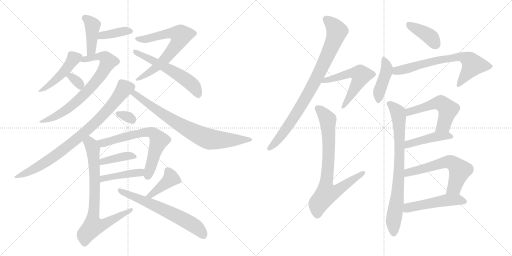
t = 0.00 s
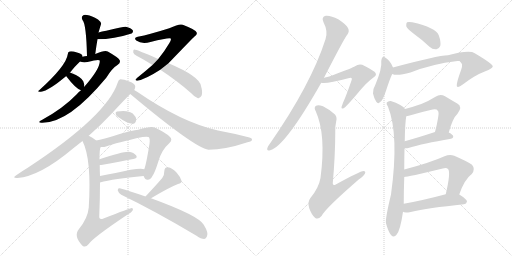
t = 3.87 s
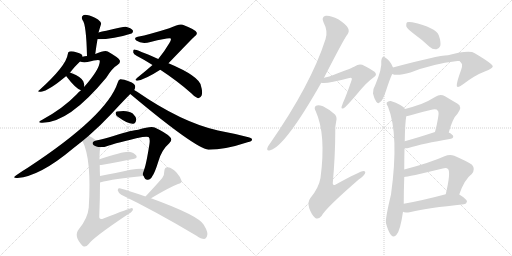
t = 7.73 s
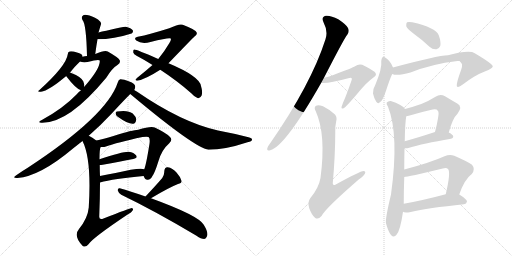
t = 11.60 s
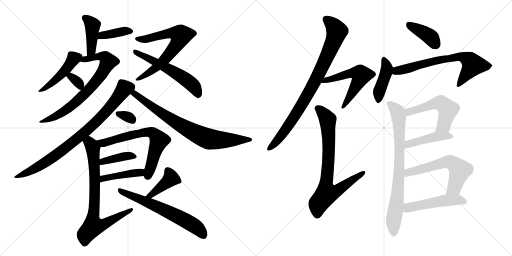
t = 15.46 s
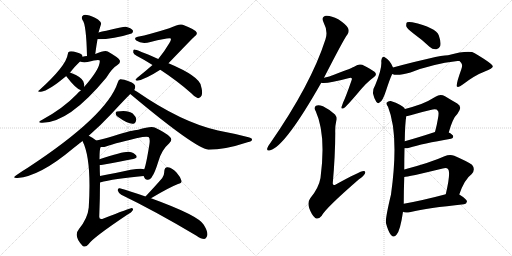
t = 19.33 s

The animated SVG that drew these frames (rendered in a browser with its animation timeline set to each time). Animation: 27 CSS @keyframes rules; one cycle of 19.33 s.

<svg version="1.1" viewBox="0 0 2048 1024" xmlns="http://www.w3.org/2000/svg">
  <g stroke="lightgray" stroke-dasharray="1,1" stroke-width="1" transform="scale(4, 4)">
    <line x1="0" y1="0" x2="256" y2="256"></line>
    <line x1="256" y1="0" x2="0" y2="256"></line>
    <line x1="128" y1="0" x2="128" y2="256"></line>
    <line x1="0" y1="128" x2="256" y2="128"></line>
    <line x1="256" y1="0" x2="512" y2="256"></line>
    <line x1="512" y1="0" x2="256" y2="256"></line>
    <line x1="384" y1="0" x2="384" y2="256"></line>
    <line x1="256" y1="128" x2="512" y2="128"></line>
  </g>
<g transform="scale(1, -1) translate(0, -850)">
   <style type="text/css">
    @keyframes keyframes0 {
      from {
       stroke: black;
       stroke-dashoffset: 417;
       stroke-width: 128;
       }
       58% {
       animation-timing-function: step-end;
       stroke: black;
       stroke-dashoffset: 0;
       stroke-width: 128;
       }
       to {
       stroke: black;
       stroke-width: 1024;
       }
       }
       #make-me-a-hanzi-animation-0 {
         animation: keyframes0 0.589355s both;
         animation-delay: 0.000000s;
         animation-timing-function: linear;
       }
    @keyframes keyframes1 {
      from {
       stroke: black;
       stroke-dashoffset: 386;
       stroke-width: 128;
       }
       56% {
       animation-timing-function: step-end;
       stroke: black;
       stroke-dashoffset: 0;
       stroke-width: 128;
       }
       to {
       stroke: black;
       stroke-width: 1024;
       }
       }
       #make-me-a-hanzi-animation-1 {
         animation: keyframes1 0.564128s both;
         animation-delay: 0.589355s;
         animation-timing-function: linear;
       }
    @keyframes keyframes2 {
      from {
       stroke: black;
       stroke-dashoffset: 462;
       stroke-width: 128;
       }
       60% {
       animation-timing-function: step-end;
       stroke: black;
       stroke-dashoffset: 0;
       stroke-width: 128;
       }
       to {
       stroke: black;
       stroke-width: 1024;
       }
       }
       #make-me-a-hanzi-animation-2 {
         animation: keyframes2 0.625977s both;
         animation-delay: 1.153483s;
         animation-timing-function: linear;
       }
    @keyframes keyframes3 {
      from {
       stroke: black;
       stroke-dashoffset: 738;
       stroke-width: 128;
       }
       71% {
       animation-timing-function: step-end;
       stroke: black;
       stroke-dashoffset: 0;
       stroke-width: 128;
       }
       to {
       stroke: black;
       stroke-width: 1024;
       }
       }
       #make-me-a-hanzi-animation-3 {
         animation: keyframes3 0.850586s both;
         animation-delay: 1.779460s;
         animation-timing-function: linear;
       }
    @keyframes keyframes4 {
      from {
       stroke: black;
       stroke-dashoffset: 331;
       stroke-width: 128;
       }
       52% {
       animation-timing-function: step-end;
       stroke: black;
       stroke-dashoffset: 0;
       stroke-width: 128;
       }
       to {
       stroke: black;
       stroke-width: 1024;
       }
       }
       #make-me-a-hanzi-animation-4 {
         animation: keyframes4 0.519368s both;
         animation-delay: 2.630046s;
         animation-timing-function: linear;
       }
    @keyframes keyframes5 {
      from {
       stroke: black;
       stroke-dashoffset: 687;
       stroke-width: 128;
       }
       69% {
       animation-timing-function: step-end;
       stroke: black;
       stroke-dashoffset: 0;
       stroke-width: 128;
       }
       to {
       stroke: black;
       stroke-width: 1024;
       }
       }
       #make-me-a-hanzi-animation-5 {
         animation: keyframes5 0.809082s both;
         animation-delay: 3.149414s;
         animation-timing-function: linear;
       }
    @keyframes keyframes6 {
      from {
       stroke: black;
       stroke-dashoffset: 572;
       stroke-width: 128;
       }
       65% {
       animation-timing-function: step-end;
       stroke: black;
       stroke-dashoffset: 0;
       stroke-width: 128;
       }
       to {
       stroke: black;
       stroke-width: 1024;
       }
       }
       #make-me-a-hanzi-animation-6 {
         animation: keyframes6 0.715495s both;
         animation-delay: 3.958496s;
         animation-timing-function: linear;
       }
    @keyframes keyframes7 {
      from {
       stroke: black;
       stroke-dashoffset: 838;
       stroke-width: 128;
       }
       73% {
       animation-timing-function: step-end;
       stroke: black;
       stroke-dashoffset: 0;
       stroke-width: 128;
       }
       to {
       stroke: black;
       stroke-width: 1024;
       }
       }
       #make-me-a-hanzi-animation-7 {
         animation: keyframes7 0.931966s both;
         animation-delay: 4.673991s;
         animation-timing-function: linear;
       }
    @keyframes keyframes8 {
      from {
       stroke: black;
       stroke-dashoffset: 780;
       stroke-width: 128;
       }
       72% {
       animation-timing-function: step-end;
       stroke: black;
       stroke-dashoffset: 0;
       stroke-width: 128;
       }
       to {
       stroke: black;
       stroke-width: 1024;
       }
       }
       #make-me-a-hanzi-animation-8 {
         animation: keyframes8 0.884766s both;
         animation-delay: 5.605957s;
         animation-timing-function: linear;
       }
    @keyframes keyframes9 {
      from {
       stroke: black;
       stroke-dashoffset: 318;
       stroke-width: 128;
       }
       51% {
       animation-timing-function: step-end;
       stroke: black;
       stroke-dashoffset: 0;
       stroke-width: 128;
       }
       to {
       stroke: black;
       stroke-width: 1024;
       }
       }
       #make-me-a-hanzi-animation-9 {
         animation: keyframes9 0.508789s both;
         animation-delay: 6.490723s;
         animation-timing-function: linear;
       }
    @keyframes keyframes10 {
      from {
       stroke: black;
       stroke-dashoffset: 671;
       stroke-width: 128;
       }
       69% {
       animation-timing-function: step-end;
       stroke: black;
       stroke-dashoffset: 0;
       stroke-width: 128;
       }
       to {
       stroke: black;
       stroke-width: 1024;
       }
       }
       #make-me-a-hanzi-animation-10 {
         animation: keyframes10 0.796061s both;
         animation-delay: 6.999512s;
         animation-timing-function: linear;
       }
    @keyframes keyframes11 {
      from {
       stroke: black;
       stroke-dashoffset: 394;
       stroke-width: 128;
       }
       56% {
       animation-timing-function: step-end;
       stroke: black;
       stroke-dashoffset: 0;
       stroke-width: 128;
       }
       to {
       stroke: black;
       stroke-width: 1024;
       }
       }
       #make-me-a-hanzi-animation-11 {
         animation: keyframes11 0.570638s both;
         animation-delay: 7.795573s;
         animation-timing-function: linear;
       }
    @keyframes keyframes12 {
      from {
       stroke: black;
       stroke-dashoffset: 431;
       stroke-width: 128;
       }
       58% {
       animation-timing-function: step-end;
       stroke: black;
       stroke-dashoffset: 0;
       stroke-width: 128;
       }
       to {
       stroke: black;
       stroke-width: 1024;
       }
       }
       #make-me-a-hanzi-animation-12 {
         animation: keyframes12 0.600749s both;
         animation-delay: 8.366211s;
         animation-timing-function: linear;
       }
    @keyframes keyframes13 {
      from {
       stroke: black;
       stroke-dashoffset: 784;
       stroke-width: 128;
       }
       72% {
       animation-timing-function: step-end;
       stroke: black;
       stroke-dashoffset: 0;
       stroke-width: 128;
       }
       to {
       stroke: black;
       stroke-width: 1024;
       }
       }
       #make-me-a-hanzi-animation-13 {
         animation: keyframes13 0.888021s both;
         animation-delay: 8.966960s;
         animation-timing-function: linear;
       }
    @keyframes keyframes14 {
      from {
       stroke: black;
       stroke-dashoffset: 408;
       stroke-width: 128;
       }
       57% {
       animation-timing-function: step-end;
       stroke: black;
       stroke-dashoffset: 0;
       stroke-width: 128;
       }
       to {
       stroke: black;
       stroke-width: 1024;
       }
       }
       #make-me-a-hanzi-animation-14 {
         animation: keyframes14 0.582031s both;
         animation-delay: 9.854980s;
         animation-timing-function: linear;
       }
    @keyframes keyframes15 {
      from {
       stroke: black;
       stroke-dashoffset: 638;
       stroke-width: 128;
       }
       67% {
       animation-timing-function: step-end;
       stroke: black;
       stroke-dashoffset: 0;
       stroke-width: 128;
       }
       to {
       stroke: black;
       stroke-width: 1024;
       }
       }
       #make-me-a-hanzi-animation-15 {
         animation: keyframes15 0.769206s both;
         animation-delay: 10.437012s;
         animation-timing-function: linear;
       }
    @keyframes keyframes16 {
      from {
       stroke: black;
       stroke-dashoffset: 863;
       stroke-width: 128;
       }
       74% {
       animation-timing-function: step-end;
       stroke: black;
       stroke-dashoffset: 0;
       stroke-width: 128;
       }
       to {
       stroke: black;
       stroke-width: 1024;
       }
       }
       #make-me-a-hanzi-animation-16 {
         animation: keyframes16 0.952311s both;
         animation-delay: 11.206217s;
         animation-timing-function: linear;
       }
    @keyframes keyframes17 {
      from {
       stroke: black;
       stroke-dashoffset: 564;
       stroke-width: 128;
       }
       65% {
       animation-timing-function: step-end;
       stroke: black;
       stroke-dashoffset: 0;
       stroke-width: 128;
       }
       to {
       stroke: black;
       stroke-width: 1024;
       }
       }
       #make-me-a-hanzi-animation-17 {
         animation: keyframes17 0.708984s both;
         animation-delay: 12.158529s;
         animation-timing-function: linear;
       }
    @keyframes keyframes18 {
      from {
       stroke: black;
       stroke-dashoffset: 778;
       stroke-width: 128;
       }
       72% {
       animation-timing-function: step-end;
       stroke: black;
       stroke-dashoffset: 0;
       stroke-width: 128;
       }
       to {
       stroke: black;
       stroke-width: 1024;
       }
       }
       #make-me-a-hanzi-animation-18 {
         animation: keyframes18 0.883138s both;
         animation-delay: 12.867513s;
         animation-timing-function: linear;
       }
    @keyframes keyframes19 {
      from {
       stroke: black;
       stroke-dashoffset: 397;
       stroke-width: 128;
       }
       56% {
       animation-timing-function: step-end;
       stroke: black;
       stroke-dashoffset: 0;
       stroke-width: 128;
       }
       to {
       stroke: black;
       stroke-width: 1024;
       }
       }
       #make-me-a-hanzi-animation-19 {
         animation: keyframes19 0.573079s both;
         animation-delay: 13.750651s;
         animation-timing-function: linear;
       }
    @keyframes keyframes20 {
      from {
       stroke: black;
       stroke-dashoffset: 423;
       stroke-width: 128;
       }
       58% {
       animation-timing-function: step-end;
       stroke: black;
       stroke-dashoffset: 0;
       stroke-width: 128;
       }
       to {
       stroke: black;
       stroke-width: 1024;
       }
       }
       #make-me-a-hanzi-animation-20 {
         animation: keyframes20 0.594238s both;
         animation-delay: 14.323730s;
         animation-timing-function: linear;
       }
    @keyframes keyframes21 {
      from {
       stroke: black;
       stroke-dashoffset: 694;
       stroke-width: 128;
       }
       69% {
       animation-timing-function: step-end;
       stroke: black;
       stroke-dashoffset: 0;
       stroke-width: 128;
       }
       to {
       stroke: black;
       stroke-width: 1024;
       }
       }
       #make-me-a-hanzi-animation-21 {
         animation: keyframes21 0.814779s both;
         animation-delay: 14.917969s;
         animation-timing-function: linear;
       }
    @keyframes keyframes22 {
      from {
       stroke: black;
       stroke-dashoffset: 794;
       stroke-width: 128;
       }
       72% {
       animation-timing-function: step-end;
       stroke: black;
       stroke-dashoffset: 0;
       stroke-width: 128;
       }
       to {
       stroke: black;
       stroke-width: 1024;
       }
       }
       #make-me-a-hanzi-animation-22 {
         animation: keyframes22 0.896159s both;
         animation-delay: 15.732747s;
         animation-timing-function: linear;
       }
    @keyframes keyframes23 {
      from {
       stroke: black;
       stroke-dashoffset: 538;
       stroke-width: 128;
       }
       64% {
       animation-timing-function: step-end;
       stroke: black;
       stroke-dashoffset: 0;
       stroke-width: 128;
       }
       to {
       stroke: black;
       stroke-width: 1024;
       }
       }
       #make-me-a-hanzi-animation-23 {
         animation: keyframes23 0.687826s both;
         animation-delay: 16.628906s;
         animation-timing-function: linear;
       }
    @keyframes keyframes24 {
      from {
       stroke: black;
       stroke-dashoffset: 446;
       stroke-width: 128;
       }
       59% {
       animation-timing-function: step-end;
       stroke: black;
       stroke-dashoffset: 0;
       stroke-width: 128;
       }
       to {
       stroke: black;
       stroke-width: 1024;
       }
       }
       #make-me-a-hanzi-animation-24 {
         animation: keyframes24 0.612956s both;
         animation-delay: 17.316732s;
         animation-timing-function: linear;
       }
    @keyframes keyframes25 {
      from {
       stroke: black;
       stroke-dashoffset: 602;
       stroke-width: 128;
       }
       66% {
       animation-timing-function: step-end;
       stroke: black;
       stroke-dashoffset: 0;
       stroke-width: 128;
       }
       to {
       stroke: black;
       stroke-width: 1024;
       }
       }
       #make-me-a-hanzi-animation-25 {
         animation: keyframes25 0.739909s both;
         animation-delay: 17.929688s;
         animation-timing-function: linear;
       }
    @keyframes keyframes26 {
      from {
       stroke: black;
       stroke-dashoffset: 504;
       stroke-width: 128;
       }
       62% {
       animation-timing-function: step-end;
       stroke: black;
       stroke-dashoffset: 0;
       stroke-width: 128;
       }
       to {
       stroke: black;
       stroke-width: 1024;
       }
       }
       #make-me-a-hanzi-animation-26 {
         animation: keyframes26 0.660156s both;
         animation-delay: 18.669596s;
         animation-timing-function: linear;
       }
</style>
<path d="M 381 634 Q 385 665 390 693 L 394 720 Q 394 721 395 723 Q 401 744 404 753 Q 407 760 392 772 Q 367 787 348 790 Q 336 793 330 786 Q 324 782 330 770 Q 345 754 348 626 C 349 596 377 604 381 634 Z" fill="lightgray"></path> 
<path d="M 390 693 Q 456 693 526 716 Q 527 717 528 717 Q 534 723 531 729 Q 525 738 503 743 Q 494 744 425 727 Q 407 724 394 720 C 365 712 360 693 390 693 Z" fill="lightgray"></path> 
<path d="M 330 623 Q 330 624 330 625 Q 329 635 308 640 Q 287 647 278 644 Q 272 643 271 633 Q 265 587 159 491 Q 144 481 164 483 Q 195 487 265 546 L 280 560 Q 299 584 320 604 C 332 616 332 616 330 623 Z" fill="lightgray"></path> 
<path d="M 324 489 Q 314 482 305 471 Q 253 417 169 371 Q 147 361 165 359 Q 273 355 425 539 Q 449 578 471 591 Q 483 598 479 609 Q 475 619 431 644 Q 419 650 381 634 L 348 626 Q 339 626 330 623 C 301 617 290 609 320 604 Q 329 600 350 602 Q 395 614 399 608 Q 402 577 337 503 L 324 489 Z" fill="lightgray"></path> 
<path d="M 265 546 Q 264 546 265 545 Q 304 494 324 489 C 336 485 336 485 337 503 Q 338 513 333 525 Q 323 544 280 560 C 255 570 255 570 265 546 Z" fill="lightgray"></path> 
<path d="M 674 597 Q 773 700 778 704 Q 791 713 786 721 Q 785 730 731 751 Q 719 757 677 737 Q 598 712 551 703 Q 533 700 545 688 Q 567 672 602 682 Q 678 701 683 696 Q 686 692 677 677 Q 659 646 633 614 L 610 590 Q 585 568 549 539 Q 536 529 549 527 Q 582 533 641 571 L 674 597 Z" fill="lightgray"></path> 
<path d="M 641 571 Q 710 526 765 477 Q 778 462 790 458 Q 800 454 807 469 Q 811 482 804 506 Q 798 545 674 597 L 633 614 Q 543 654 536 652 Q 532 651 533 640 Q 534 633 548 626 Q 579 610 610 590 L 641 571 Z" fill="lightgray"></path> 
<path d="M 355 307 Q 404 350 446 395 Q 494 447 521 474 L 537 490 Q 541 497 541 504 Q 540 516 517 524 Q 492 534 481 533 Q 474 532 471 520 Q 428 387 111 179 Q 89 166 65 149 Q 46 137 70 138 Q 160 145 292 256 Q 311 271 330 286 L 355 307 Z" fill="lightgray"></path> 
<path d="M 521 474 Q 779 258 834 251 Q 900 251 990 281 Q 1008 285 1008 291 Q 1009 298 994 301 Q 937 316 872 328 Q 725 361 547 484 Q 541 488 537 490 C 512 506 498 493 521 474 Z" fill="lightgray"></path> 
<path d="M 471 383 Q 514 352 534 355 Q 544 358 545 373 Q 544 383 531 396 Q 512 411 468 404 Q 461 403 463 394 Q 464 388 471 383 Z" fill="lightgray"></path> 
<path d="M 574 146 Q 575 145 576 143 Q 580 130 591 131 Q 603 132 609 145 Q 618 155 634 206 Q 647 251 677 277 Q 693 292 678 304 Q 663 319 619 340 Q 604 347 553 331 Q 532 331 454 306 Q 412 294 385 288 C 356 281 373 261 403 262 Q 415 261 424 264 Q 467 280 570 302 Q 588 305 594 302 Q 601 298 598 275 Q 585 193 577 173 C 570 152 570 152 574 146 Z" fill="lightgray"></path> 
<path d="M 399 190 Q 403 190 411 191 Q 481 204 533 214 Q 552 218 545 228 Q 536 240 515 243 Q 490 244 398 213 C 370 203 369 188 399 190 Z" fill="lightgray"></path> 
<path d="M 400 120 Q 454 135 574 146 C 604 149 606 164 577 173 Q 561 182 462 158 Q 429 152 400 146 C 371 140 371 112 400 120 Z" fill="lightgray"></path> 
<path d="M 385 288 Q 369 301 355 307 C 329 321 318 314 330 286 Q 367 213 355 20 Q 351 -23 316 -66 Q 292 -94 331 -134 Q 343 -141 354 -127 Q 370 -102 509 -9 Q 527 1 531 9 Q 535 16 527 18 Q 521 18 414 -24 Q 396 -31 397 -15 Q 400 58 400 120 L 400 146 Q 399 168 399 190 L 398 213 Q 398 256 403 262 C 405 273 405 273 385 288 Z" fill="lightgray"></path> 
<path d="M 604 57 Q 676 100 712 114 Q 728 117 726 127 Q 722 142 706 160 Q 690 178 671 181 Q 658 182 657 164 Q 658 152 649 138 Q 625 110 582 64 C 562 42 578 42 604 57 Z" fill="lightgray"></path> 
<path d="M 582 64 Q 519 86 479 97 Q 470 98 471 88 Q 474 78 485 71 Q 618 7 786 -93 Q 804 -106 817 -106 Q 824 -105 828 -95 Q 835 -82 815 -49 Q 794 -12 604 57 L 582 64 Z" fill="lightgray"></path> 
<path d="M 1296 539 Q 1378 699 1389 711 Q 1399 724 1392 738 Q 1386 751 1353 773 Q 1323 789 1303 787 Q 1284 783 1294 761 Q 1313 725 1302 693 Q 1244 512 1080 276 Q 1070 263 1069 257 Q 1066 244 1081 249 Q 1141 265 1285 519 L 1296 539 Z" fill="lightgray"></path> 
<path d="M 1285 519 Q 1304 513 1393 537 Q 1403 540 1406 538 Q 1409 535 1406 528 Q 1385 467 1372 439 Q 1368 427 1366 422 Q 1365 412 1376 418 Q 1386 424 1435 482 Q 1465 519 1495 541 Q 1511 551 1498 563 Q 1485 573 1449 591 Q 1433 595 1420 585 Q 1411 579 1336 551 Q 1318 544 1296 539 C 1267 532 1255 522 1285 519 Z" fill="lightgray"></path> 
<path d="M 1345 366 Q 1349 381 1340 392 Q 1315 414 1292 425 Q 1273 432 1264 427 Q 1254 420 1263 405 Q 1305 312 1282 138 Q 1275 98 1241 57 Q 1229 41 1237 17 Q 1247 -11 1261 -22 Q 1274 -29 1287 -13 Q 1300 15 1436 133 Q 1455 146 1460 156 Q 1464 166 1454 166 Q 1441 166 1343 112 Q 1333 106 1331 116 Q 1341 230 1341 318 Q 1340 345 1345 366 Z" fill="lightgray"></path> 
<path d="M 1655 715 Q 1686 693 1718 663 Q 1731 651 1746 653 Q 1756 654 1761 666 Q 1765 681 1755 709 Q 1743 740 1649 761 Q 1634 764 1628 761 Q 1624 757 1625 745 Q 1629 735 1655 715 Z" fill="lightgray"></path> 
<path d="M 1572 580 Q 1560 610 1539 621 Q 1535 625 1530 621 Q 1526 617 1525 606 Q 1529 576 1501 510 Q 1491 494 1492 476 Q 1496 457 1505 443 Q 1512 433 1518 440 Q 1530 443 1545 490 Q 1560 536 1568 552 Q 1568 553 1569 554 C 1577 569 1577 569 1572 580 Z" fill="lightgray"></path> 
<path d="M 1569 554 Q 1588 545 1642 560 Q 1727 594 1830 606 Q 1834 606 1838 606 Q 1851 594 1848 588 Q 1849 585 1845 572 Q 1821 506 1829 503 Q 1836 500 1851 512 Q 1899 549 1939 564 Q 1973 577 1971 585 Q 1970 595 1899 637 Q 1878 652 1792 629 Q 1750 628 1572 580 C 1543 572 1540 560 1569 554 Z" fill="lightgray"></path> 
<path d="M 1617 172 Q 1617 214 1618 257 L 1619 285 Q 1620 357 1625 385 C 1628 406 1628 406 1620 414 Q 1607 433 1563 446 Q 1553 447 1547 440 Q 1544 434 1552 423 Q 1597 311 1564 72 Q 1540 -28 1544 -43 Q 1553 -77 1564 -90 Q 1576 -103 1586 -89 Q 1601 -73 1612 3 L 1615 35 Q 1615 87 1617 142 L 1617 172 Z" fill="lightgray"></path> 
<path d="M 1795 320 Q 1811 378 1830 395 Q 1852 423 1829 436 Q 1808 448 1780 465 Q 1761 475 1742 463 Q 1717 447 1685 434 Q 1657 424 1620 414 C 1591 406 1595 380 1625 385 Q 1634 386 1646 390 Q 1686 402 1722 410 Q 1746 417 1751 407 Q 1757 403 1752 377 Q 1748 352 1740 322 C 1732 293 1787 291 1795 320 Z" fill="lightgray"></path> 
<path d="M 1618 257 Q 1625 256 1637 259 Q 1689 275 1804 295 Q 1813 296 1813 304 Q 1813 311 1795 320 C 1772 332 1769 331 1740 322 Q 1673 300 1619 285 C 1590 277 1588 258 1618 257 Z" fill="lightgray"></path> 
<path d="M 1837 72 Q 1858 133 1887 154 Q 1903 173 1888 191 Q 1870 204 1817 227 Q 1799 234 1778 225 Q 1723 200 1617 172 C 1588 164 1587 138 1617 142 Q 1629 142 1771 176 Q 1786 180 1792 174 Q 1804 162 1783 73 C 1776 44 1827 44 1837 72 Z" fill="lightgray"></path> 
<path d="M 1612 3 Q 1618 -3 1643 2 Q 1710 18 1856 33 Q 1866 34 1868 44 Q 1868 53 1837 72 C 1820 83 1812 81 1783 73 Q 1689 48 1615 35 C 1585 30 1584 14 1612 3 Z" fill="lightgray"></path> 
      <clipPath id="make-me-a-hanzi-clip-0">
      <path d="M 381 634 Q 385 665 390 693 L 394 720 Q 394 721 395 723 Q 401 744 404 753 Q 407 760 392 772 Q 367 787 348 790 Q 336 793 330 786 Q 324 782 330 770 Q 345 754 348 626 C 349 596 377 604 381 634 Z" fill="lightgray"></path>
      </clipPath>
      <path clip-path="url(#make-me-a-hanzi-clip-0)" d="M 339 778 L 370 750 L 365 649 L 351 638 " fill="none" id="make-me-a-hanzi-animation-0" stroke-dasharray="289 578" stroke-linecap="round"></path>

      <clipPath id="make-me-a-hanzi-clip-1">
      <path d="M 390 693 Q 456 693 526 716 Q 527 717 528 717 Q 534 723 531 729 Q 525 738 503 743 Q 494 744 425 727 Q 407 724 394 720 C 365 712 360 693 390 693 Z" fill="lightgray"></path>
      </clipPath>
      <path clip-path="url(#make-me-a-hanzi-clip-1)" d="M 397 699 L 419 711 L 523 725 " fill="none" id="make-me-a-hanzi-animation-1" stroke-dasharray="258 516" stroke-linecap="round"></path>

      <clipPath id="make-me-a-hanzi-clip-2">
      <path d="M 330 623 Q 330 624 330 625 Q 329 635 308 640 Q 287 647 278 644 Q 272 643 271 633 Q 265 587 159 491 Q 144 481 164 483 Q 195 487 265 546 L 280 560 Q 299 584 320 604 C 332 616 332 616 330 623 Z" fill="lightgray"></path>
      </clipPath>
      <path clip-path="url(#make-me-a-hanzi-clip-2)" d="M 319 624 L 295 616 L 231 537 L 167 490 " fill="none" id="make-me-a-hanzi-animation-2" stroke-dasharray="334 668" stroke-linecap="round"></path>

      <clipPath id="make-me-a-hanzi-clip-3">
      <path d="M 324 489 Q 314 482 305 471 Q 253 417 169 371 Q 147 361 165 359 Q 273 355 425 539 Q 449 578 471 591 Q 483 598 479 609 Q 475 619 431 644 Q 419 650 381 634 L 348 626 Q 339 626 330 623 C 301 617 290 609 320 604 Q 329 600 350 602 Q 395 614 399 608 Q 402 577 337 503 L 324 489 Z" fill="lightgray"></path>
      </clipPath>
      <path clip-path="url(#make-me-a-hanzi-clip-3)" d="M 327 606 L 394 626 L 422 620 L 432 603 L 387 526 L 318 454 L 233 390 L 170 364 " fill="none" id="make-me-a-hanzi-animation-3" stroke-dasharray="610 1220" stroke-linecap="round"></path>

      <clipPath id="make-me-a-hanzi-clip-4">
      <path d="M 265 546 Q 264 546 265 545 Q 304 494 324 489 C 336 485 336 485 337 503 Q 338 513 333 525 Q 323 544 280 560 C 255 570 255 570 265 546 Z" fill="lightgray"></path>
      </clipPath>
      <path clip-path="url(#make-me-a-hanzi-clip-4)" d="M 272 546 L 299 533 L 318 514 L 323 497 " fill="none" id="make-me-a-hanzi-animation-4" stroke-dasharray="203 406" stroke-linecap="round"></path>

      <clipPath id="make-me-a-hanzi-clip-5">
      <path d="M 674 597 Q 773 700 778 704 Q 791 713 786 721 Q 785 730 731 751 Q 719 757 677 737 Q 598 712 551 703 Q 533 700 545 688 Q 567 672 602 682 Q 678 701 683 696 Q 686 692 677 677 Q 659 646 633 614 L 610 590 Q 585 568 549 539 Q 536 529 549 527 Q 582 533 641 571 L 674 597 Z" fill="lightgray"></path>
      </clipPath>
      <path clip-path="url(#make-me-a-hanzi-clip-5)" d="M 548 695 L 591 695 L 696 719 L 724 709 L 711 677 L 666 620 L 625 579 L 553 533 " fill="none" id="make-me-a-hanzi-animation-5" stroke-dasharray="559 1118" stroke-linecap="round"></path>

      <clipPath id="make-me-a-hanzi-clip-6">
      <path d="M 641 571 Q 710 526 765 477 Q 778 462 790 458 Q 800 454 807 469 Q 811 482 804 506 Q 798 545 674 597 L 633 614 Q 543 654 536 652 Q 532 651 533 640 Q 534 633 548 626 Q 579 610 610 590 L 641 571 Z" fill="lightgray"></path>
      </clipPath>
      <path clip-path="url(#make-me-a-hanzi-clip-6)" d="M 537 645 L 733 540 L 772 508 L 794 471 " fill="none" id="make-me-a-hanzi-animation-6" stroke-dasharray="444 888" stroke-linecap="round"></path>

      <clipPath id="make-me-a-hanzi-clip-7">
      <path d="M 355 307 Q 404 350 446 395 Q 494 447 521 474 L 537 490 Q 541 497 541 504 Q 540 516 517 524 Q 492 534 481 533 Q 474 532 471 520 Q 428 387 111 179 Q 89 166 65 149 Q 46 137 70 138 Q 160 145 292 256 Q 311 271 330 286 L 355 307 Z" fill="lightgray"></path>
      </clipPath>
      <path clip-path="url(#make-me-a-hanzi-clip-7)" d="M 524 501 L 497 497 L 415 393 L 359 338 L 255 252 L 143 177 L 75 147 " fill="none" id="make-me-a-hanzi-animation-7" stroke-dasharray="710 1420" stroke-linecap="round"></path>

      <clipPath id="make-me-a-hanzi-clip-8">
      <path d="M 521 474 Q 779 258 834 251 Q 900 251 990 281 Q 1008 285 1008 291 Q 1009 298 994 301 Q 937 316 872 328 Q 725 361 547 484 Q 541 488 537 490 C 512 506 498 493 521 474 Z" fill="lightgray"></path>
      </clipPath>
      <path clip-path="url(#make-me-a-hanzi-clip-8)" d="M 538 481 L 539 472 L 548 470 L 558 457 L 654 391 L 811 303 L 865 290 L 1002 292 " fill="none" id="make-me-a-hanzi-animation-8" stroke-dasharray="652 1304" stroke-linecap="round"></path>

      <clipPath id="make-me-a-hanzi-clip-9">
      <path d="M 471 383 Q 514 352 534 355 Q 544 358 545 373 Q 544 383 531 396 Q 512 411 468 404 Q 461 403 463 394 Q 464 388 471 383 Z" fill="lightgray"></path>
      </clipPath>
      <path clip-path="url(#make-me-a-hanzi-clip-9)" d="M 475 394 L 521 378 L 530 368 " fill="none" id="make-me-a-hanzi-animation-9" stroke-dasharray="190 380" stroke-linecap="round"></path>

      <clipPath id="make-me-a-hanzi-clip-10">
      <path d="M 574 146 Q 575 145 576 143 Q 580 130 591 131 Q 603 132 609 145 Q 618 155 634 206 Q 647 251 677 277 Q 693 292 678 304 Q 663 319 619 340 Q 604 347 553 331 Q 532 331 454 306 Q 412 294 385 288 C 356 281 373 261 403 262 Q 415 261 424 264 Q 467 280 570 302 Q 588 305 594 302 Q 601 298 598 275 Q 585 193 577 173 C 570 152 570 152 574 146 Z" fill="lightgray"></path>
      </clipPath>
      <path clip-path="url(#make-me-a-hanzi-clip-10)" d="M 392 283 L 410 278 L 567 319 L 610 319 L 636 289 L 590 145 " fill="none" id="make-me-a-hanzi-animation-10" stroke-dasharray="543 1086" stroke-linecap="round"></path>

      <clipPath id="make-me-a-hanzi-clip-11">
      <path d="M 399 190 Q 403 190 411 191 Q 481 204 533 214 Q 552 218 545 228 Q 536 240 515 243 Q 490 244 398 213 C 370 203 369 188 399 190 Z" fill="lightgray"></path>
      </clipPath>
      <path clip-path="url(#make-me-a-hanzi-clip-11)" d="M 405 196 L 413 206 L 505 226 L 536 223 " fill="none" id="make-me-a-hanzi-animation-11" stroke-dasharray="266 532" stroke-linecap="round"></path>

      <clipPath id="make-me-a-hanzi-clip-12">
      <path d="M 400 120 Q 454 135 574 146 C 604 149 606 164 577 173 Q 561 182 462 158 Q 429 152 400 146 C 371 140 371 112 400 120 Z" fill="lightgray"></path>
      </clipPath>
      <path clip-path="url(#make-me-a-hanzi-clip-12)" d="M 404 127 L 425 139 L 476 151 L 559 159 L 572 167 " fill="none" id="make-me-a-hanzi-animation-12" stroke-dasharray="303 606" stroke-linecap="round"></path>

      <clipPath id="make-me-a-hanzi-clip-13">
      <path d="M 385 288 Q 369 301 355 307 C 329 321 318 314 330 286 Q 367 213 355 20 Q 351 -23 316 -66 Q 292 -94 331 -134 Q 343 -141 354 -127 Q 370 -102 509 -9 Q 527 1 531 9 Q 535 16 527 18 Q 521 18 414 -24 Q 396 -31 397 -15 Q 400 58 400 120 L 400 146 Q 399 168 399 190 L 398 213 Q 398 256 403 262 C 405 273 405 273 385 288 Z" fill="lightgray"></path>
      </clipPath>
      <path clip-path="url(#make-me-a-hanzi-clip-13)" d="M 338 284 L 358 279 L 372 256 L 379 140 L 373 -55 L 415 -48 L 527 12 " fill="none" id="make-me-a-hanzi-animation-13" stroke-dasharray="656 1312" stroke-linecap="round"></path>

      <clipPath id="make-me-a-hanzi-clip-14">
      <path d="M 604 57 Q 676 100 712 114 Q 728 117 726 127 Q 722 142 706 160 Q 690 178 671 181 Q 658 182 657 164 Q 658 152 649 138 Q 625 110 582 64 C 562 42 578 42 604 57 Z" fill="lightgray"></path>
      </clipPath>
      <path clip-path="url(#make-me-a-hanzi-clip-14)" d="M 670 167 L 684 136 L 607 71 L 590 69 " fill="none" id="make-me-a-hanzi-animation-14" stroke-dasharray="280 560" stroke-linecap="round"></path>

      <clipPath id="make-me-a-hanzi-clip-15">
      <path d="M 582 64 Q 519 86 479 97 Q 470 98 471 88 Q 474 78 485 71 Q 618 7 786 -93 Q 804 -106 817 -106 Q 824 -105 828 -95 Q 835 -82 815 -49 Q 794 -12 604 57 L 582 64 Z" fill="lightgray"></path>
      </clipPath>
      <path clip-path="url(#make-me-a-hanzi-clip-15)" d="M 481 87 L 610 34 L 725 -23 L 788 -61 L 814 -92 " fill="none" id="make-me-a-hanzi-animation-15" stroke-dasharray="510 1020" stroke-linecap="round"></path>

      <clipPath id="make-me-a-hanzi-clip-16">
      <path d="M 1296 539 Q 1378 699 1389 711 Q 1399 724 1392 738 Q 1386 751 1353 773 Q 1323 789 1303 787 Q 1284 783 1294 761 Q 1313 725 1302 693 Q 1244 512 1080 276 Q 1070 263 1069 257 Q 1066 244 1081 249 Q 1141 265 1285 519 L 1296 539 Z" fill="lightgray"></path>
      </clipPath>
      <path clip-path="url(#make-me-a-hanzi-clip-16)" d="M 1305 772 L 1340 739 L 1347 722 L 1301 607 L 1246 497 L 1179 385 L 1119 300 L 1078 258 " fill="none" id="make-me-a-hanzi-animation-16" stroke-dasharray="735 1470" stroke-linecap="round"></path>

      <clipPath id="make-me-a-hanzi-clip-17">
      <path d="M 1285 519 Q 1304 513 1393 537 Q 1403 540 1406 538 Q 1409 535 1406 528 Q 1385 467 1372 439 Q 1368 427 1366 422 Q 1365 412 1376 418 Q 1386 424 1435 482 Q 1465 519 1495 541 Q 1511 551 1498 563 Q 1485 573 1449 591 Q 1433 595 1420 585 Q 1411 579 1336 551 Q 1318 544 1296 539 C 1267 532 1255 522 1285 519 Z" fill="lightgray"></path>
      </clipPath>
      <path clip-path="url(#make-me-a-hanzi-clip-17)" d="M 1289 523 L 1408 558 L 1441 553 L 1444 548 L 1431 517 L 1372 423 " fill="none" id="make-me-a-hanzi-animation-17" stroke-dasharray="436 872" stroke-linecap="round"></path>

      <clipPath id="make-me-a-hanzi-clip-18">
      <path d="M 1345 366 Q 1349 381 1340 392 Q 1315 414 1292 425 Q 1273 432 1264 427 Q 1254 420 1263 405 Q 1305 312 1282 138 Q 1275 98 1241 57 Q 1229 41 1237 17 Q 1247 -11 1261 -22 Q 1274 -29 1287 -13 Q 1300 15 1436 133 Q 1455 146 1460 156 Q 1464 166 1454 166 Q 1441 166 1343 112 Q 1333 106 1331 116 Q 1341 230 1341 318 Q 1340 345 1345 366 Z" fill="lightgray"></path>
      </clipPath>
      <path clip-path="url(#make-me-a-hanzi-clip-18)" d="M 1272 416 L 1311 372 L 1316 269 L 1303 109 L 1308 78 L 1344 85 L 1453 159 " fill="none" id="make-me-a-hanzi-animation-18" stroke-dasharray="650 1300" stroke-linecap="round"></path>

      <clipPath id="make-me-a-hanzi-clip-19">
      <path d="M 1655 715 Q 1686 693 1718 663 Q 1731 651 1746 653 Q 1756 654 1761 666 Q 1765 681 1755 709 Q 1743 740 1649 761 Q 1634 764 1628 761 Q 1624 757 1625 745 Q 1629 735 1655 715 Z" fill="lightgray"></path>
      </clipPath>
      <path clip-path="url(#make-me-a-hanzi-clip-19)" d="M 1633 755 L 1714 708 L 1743 671 " fill="none" id="make-me-a-hanzi-animation-19" stroke-dasharray="269 538" stroke-linecap="round"></path>

      <clipPath id="make-me-a-hanzi-clip-20">
      <path d="M 1572 580 Q 1560 610 1539 621 Q 1535 625 1530 621 Q 1526 617 1525 606 Q 1529 576 1501 510 Q 1491 494 1492 476 Q 1496 457 1505 443 Q 1512 433 1518 440 Q 1530 443 1545 490 Q 1560 536 1568 552 Q 1568 553 1569 554 C 1577 569 1577 569 1572 580 Z" fill="lightgray"></path>
      </clipPath>
      <path clip-path="url(#make-me-a-hanzi-clip-20)" d="M 1535 611 L 1545 589 L 1546 563 L 1516 481 L 1514 452 " fill="none" id="make-me-a-hanzi-animation-20" stroke-dasharray="295 590" stroke-linecap="round"></path>

      <clipPath id="make-me-a-hanzi-clip-21">
      <path d="M 1569 554 Q 1588 545 1642 560 Q 1727 594 1830 606 Q 1834 606 1838 606 Q 1851 594 1848 588 Q 1849 585 1845 572 Q 1821 506 1829 503 Q 1836 500 1851 512 Q 1899 549 1939 564 Q 1973 577 1971 585 Q 1970 595 1899 637 Q 1878 652 1792 629 Q 1750 628 1572 580 C 1543 572 1540 560 1569 554 Z" fill="lightgray"></path>
      </clipPath>
      <path clip-path="url(#make-me-a-hanzi-clip-21)" d="M 1576 560 L 1589 569 L 1719 602 L 1847 623 L 1874 612 L 1892 591 L 1833 508 " fill="none" id="make-me-a-hanzi-animation-21" stroke-dasharray="566 1132" stroke-linecap="round"></path>

      <clipPath id="make-me-a-hanzi-clip-22">
      <path d="M 1617 172 Q 1617 214 1618 257 L 1619 285 Q 1620 357 1625 385 C 1628 406 1628 406 1620 414 Q 1607 433 1563 446 Q 1553 447 1547 440 Q 1544 434 1552 423 Q 1597 311 1564 72 Q 1540 -28 1544 -43 Q 1553 -77 1564 -90 Q 1576 -103 1586 -89 Q 1601 -73 1612 3 L 1615 35 Q 1615 87 1617 142 L 1617 172 Z" fill="lightgray"></path>
      </clipPath>
      <path clip-path="url(#make-me-a-hanzi-clip-22)" d="M 1555 436 L 1567 430 L 1592 400 L 1598 332 L 1596 150 L 1574 -37 L 1575 -84 " fill="none" id="make-me-a-hanzi-animation-22" stroke-dasharray="666 1332" stroke-linecap="round"></path>

      <clipPath id="make-me-a-hanzi-clip-23">
      <path d="M 1795 320 Q 1811 378 1830 395 Q 1852 423 1829 436 Q 1808 448 1780 465 Q 1761 475 1742 463 Q 1717 447 1685 434 Q 1657 424 1620 414 C 1591 406 1595 380 1625 385 Q 1634 386 1646 390 Q 1686 402 1722 410 Q 1746 417 1751 407 Q 1757 403 1752 377 Q 1748 352 1740 322 C 1732 293 1787 291 1795 320 Z" fill="lightgray"></path>
      </clipPath>
      <path clip-path="url(#make-me-a-hanzi-clip-23)" d="M 1629 393 L 1645 406 L 1748 438 L 1770 434 L 1792 412 L 1774 348 L 1747 328 " fill="none" id="make-me-a-hanzi-animation-23" stroke-dasharray="410 820" stroke-linecap="round"></path>

      <clipPath id="make-me-a-hanzi-clip-24">
      <path d="M 1618 257 Q 1625 256 1637 259 Q 1689 275 1804 295 Q 1813 296 1813 304 Q 1813 311 1795 320 C 1772 332 1769 331 1740 322 Q 1673 300 1619 285 C 1590 277 1588 258 1618 257 Z" fill="lightgray"></path>
      </clipPath>
      <path clip-path="url(#make-me-a-hanzi-clip-24)" d="M 1622 264 L 1633 274 L 1746 304 L 1804 304 " fill="none" id="make-me-a-hanzi-animation-24" stroke-dasharray="318 636" stroke-linecap="round"></path>

      <clipPath id="make-me-a-hanzi-clip-25">
      <path d="M 1837 72 Q 1858 133 1887 154 Q 1903 173 1888 191 Q 1870 204 1817 227 Q 1799 234 1778 225 Q 1723 200 1617 172 C 1588 164 1587 138 1617 142 Q 1629 142 1771 176 Q 1786 180 1792 174 Q 1804 162 1783 73 C 1776 44 1827 44 1837 72 Z" fill="lightgray"></path>
      </clipPath>
      <path clip-path="url(#make-me-a-hanzi-clip-25)" d="M 1618 150 L 1633 161 L 1782 201 L 1804 201 L 1839 169 L 1817 100 L 1790 84 " fill="none" id="make-me-a-hanzi-animation-25" stroke-dasharray="474 948" stroke-linecap="round"></path>

      <clipPath id="make-me-a-hanzi-clip-26">
      <path d="M 1612 3 Q 1618 -3 1643 2 Q 1710 18 1856 33 Q 1866 34 1868 44 Q 1868 53 1837 72 C 1820 83 1812 81 1783 73 Q 1689 48 1615 35 C 1585 30 1584 14 1612 3 Z" fill="lightgray"></path>
      </clipPath>
      <path clip-path="url(#make-me-a-hanzi-clip-26)" d="M 1619 8 L 1639 21 L 1780 49 L 1830 52 L 1859 44 " fill="none" id="make-me-a-hanzi-animation-26" stroke-dasharray="376 752" stroke-linecap="round"></path>

</g>
</svg>
